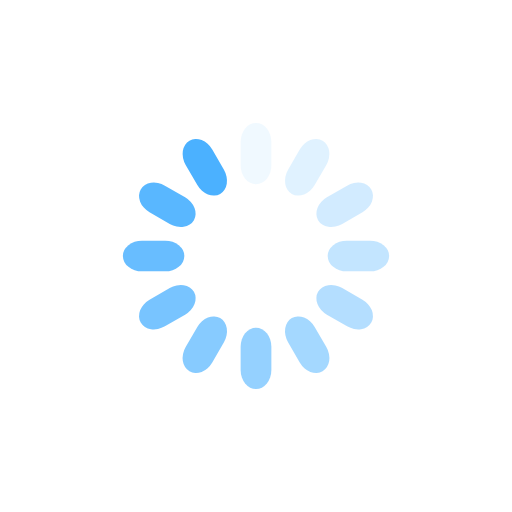
t = 0.00 s
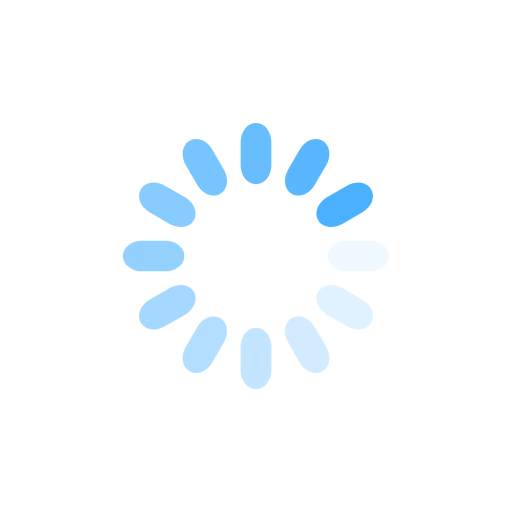
t = 0.25 s
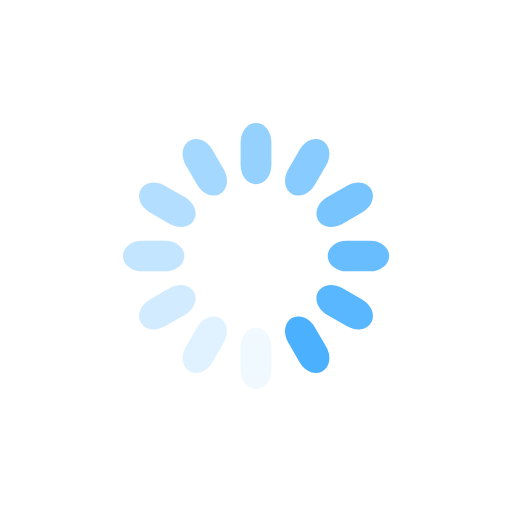
t = 0.50 s
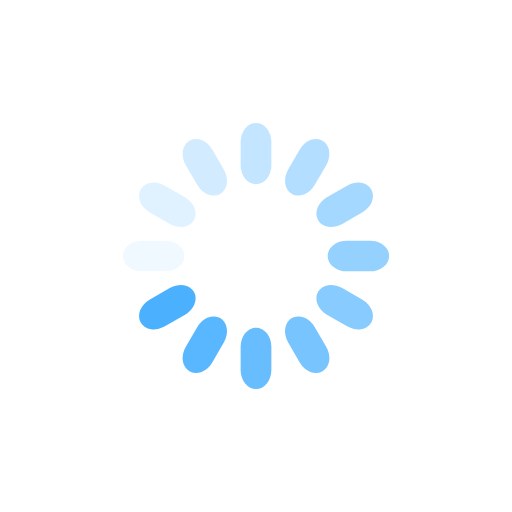
t = 0.75 s

The animated SVG that drew these frames (rendered in a browser with its animation timeline set to each time). Animation: 12 SMIL elements (animate=12); one cycle of 1.00 s, repeats indefinitely.

<?xml version="1.0" encoding="utf-8"?>
<svg xmlns="http://www.w3.org/2000/svg" xmlns:xlink="http://www.w3.org/1999/xlink" style="margin: auto; background: none; display: block; shape-rendering: auto;" width="143px" height="143px" viewBox="0 0 100 100" preserveAspectRatio="xMidYMid">
<g transform="rotate(0 50 50)">
  <rect x="47" y="24" rx="3" ry="3.72" width="6" height="12" fill="#4bb1ff">
    <animate attributeName="opacity" values="1;0" keyTimes="0;1" dur="1s" begin="-0.9166666666666666s" repeatCount="indefinite"></animate>
  </rect>
</g><g transform="rotate(30 50 50)">
  <rect x="47" y="24" rx="3" ry="3.72" width="6" height="12" fill="#4bb1ff">
    <animate attributeName="opacity" values="1;0" keyTimes="0;1" dur="1s" begin="-0.8333333333333334s" repeatCount="indefinite"></animate>
  </rect>
</g><g transform="rotate(60 50 50)">
  <rect x="47" y="24" rx="3" ry="3.72" width="6" height="12" fill="#4bb1ff">
    <animate attributeName="opacity" values="1;0" keyTimes="0;1" dur="1s" begin="-0.75s" repeatCount="indefinite"></animate>
  </rect>
</g><g transform="rotate(90 50 50)">
  <rect x="47" y="24" rx="3" ry="3.72" width="6" height="12" fill="#4bb1ff">
    <animate attributeName="opacity" values="1;0" keyTimes="0;1" dur="1s" begin="-0.6666666666666666s" repeatCount="indefinite"></animate>
  </rect>
</g><g transform="rotate(120 50 50)">
  <rect x="47" y="24" rx="3" ry="3.72" width="6" height="12" fill="#4bb1ff">
    <animate attributeName="opacity" values="1;0" keyTimes="0;1" dur="1s" begin="-0.5833333333333334s" repeatCount="indefinite"></animate>
  </rect>
</g><g transform="rotate(150 50 50)">
  <rect x="47" y="24" rx="3" ry="3.72" width="6" height="12" fill="#4bb1ff">
    <animate attributeName="opacity" values="1;0" keyTimes="0;1" dur="1s" begin="-0.5s" repeatCount="indefinite"></animate>
  </rect>
</g><g transform="rotate(180 50 50)">
  <rect x="47" y="24" rx="3" ry="3.72" width="6" height="12" fill="#4bb1ff">
    <animate attributeName="opacity" values="1;0" keyTimes="0;1" dur="1s" begin="-0.4166666666666667s" repeatCount="indefinite"></animate>
  </rect>
</g><g transform="rotate(210 50 50)">
  <rect x="47" y="24" rx="3" ry="3.72" width="6" height="12" fill="#4bb1ff">
    <animate attributeName="opacity" values="1;0" keyTimes="0;1" dur="1s" begin="-0.3333333333333333s" repeatCount="indefinite"></animate>
  </rect>
</g><g transform="rotate(240 50 50)">
  <rect x="47" y="24" rx="3" ry="3.72" width="6" height="12" fill="#4bb1ff">
    <animate attributeName="opacity" values="1;0" keyTimes="0;1" dur="1s" begin="-0.25s" repeatCount="indefinite"></animate>
  </rect>
</g><g transform="rotate(270 50 50)">
  <rect x="47" y="24" rx="3" ry="3.72" width="6" height="12" fill="#4bb1ff">
    <animate attributeName="opacity" values="1;0" keyTimes="0;1" dur="1s" begin="-0.16666666666666666s" repeatCount="indefinite"></animate>
  </rect>
</g><g transform="rotate(300 50 50)">
  <rect x="47" y="24" rx="3" ry="3.72" width="6" height="12" fill="#4bb1ff">
    <animate attributeName="opacity" values="1;0" keyTimes="0;1" dur="1s" begin="-0.08333333333333333s" repeatCount="indefinite"></animate>
  </rect>
</g><g transform="rotate(330 50 50)">
  <rect x="47" y="24" rx="3" ry="3.72" width="6" height="12" fill="#4bb1ff">
    <animate attributeName="opacity" values="1;0" keyTimes="0;1" dur="1s" begin="0s" repeatCount="indefinite"></animate>
  </rect>
</g>
<!-- [ldio] generated by https://loading.io/ --></svg>
